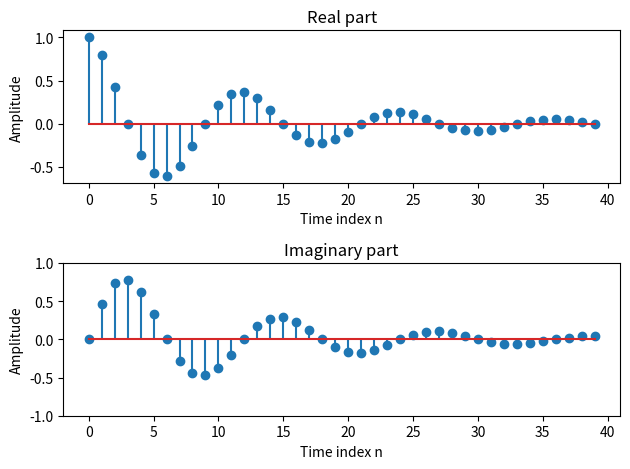

Write Python code to recreate this figure.
import numpy as np 
import matplotlib.pyplot as plt 

gain = 1
length = 40 
# create complex 
c= -0.083+0.523j
seq = np.arange(0,length)
x = gain*np.exp(c*seq)
#plot part
plt.subplot(2,1,1)
plt.stem(seq,np.real(x))
plt.title('Real part')
plt.xlabel('Time index n')
plt.ylabel('Amplitude')
plt.subplot(2,1,2)
plt.stem(seq,np.imag(x))
plt.title('Imaginary part')
plt.ylim(-1,1)
plt.xlabel('Time index n')
plt.ylabel('Amplitude')
#自動調整子圖間的間距
plt.tight_layout()
plt.show()

